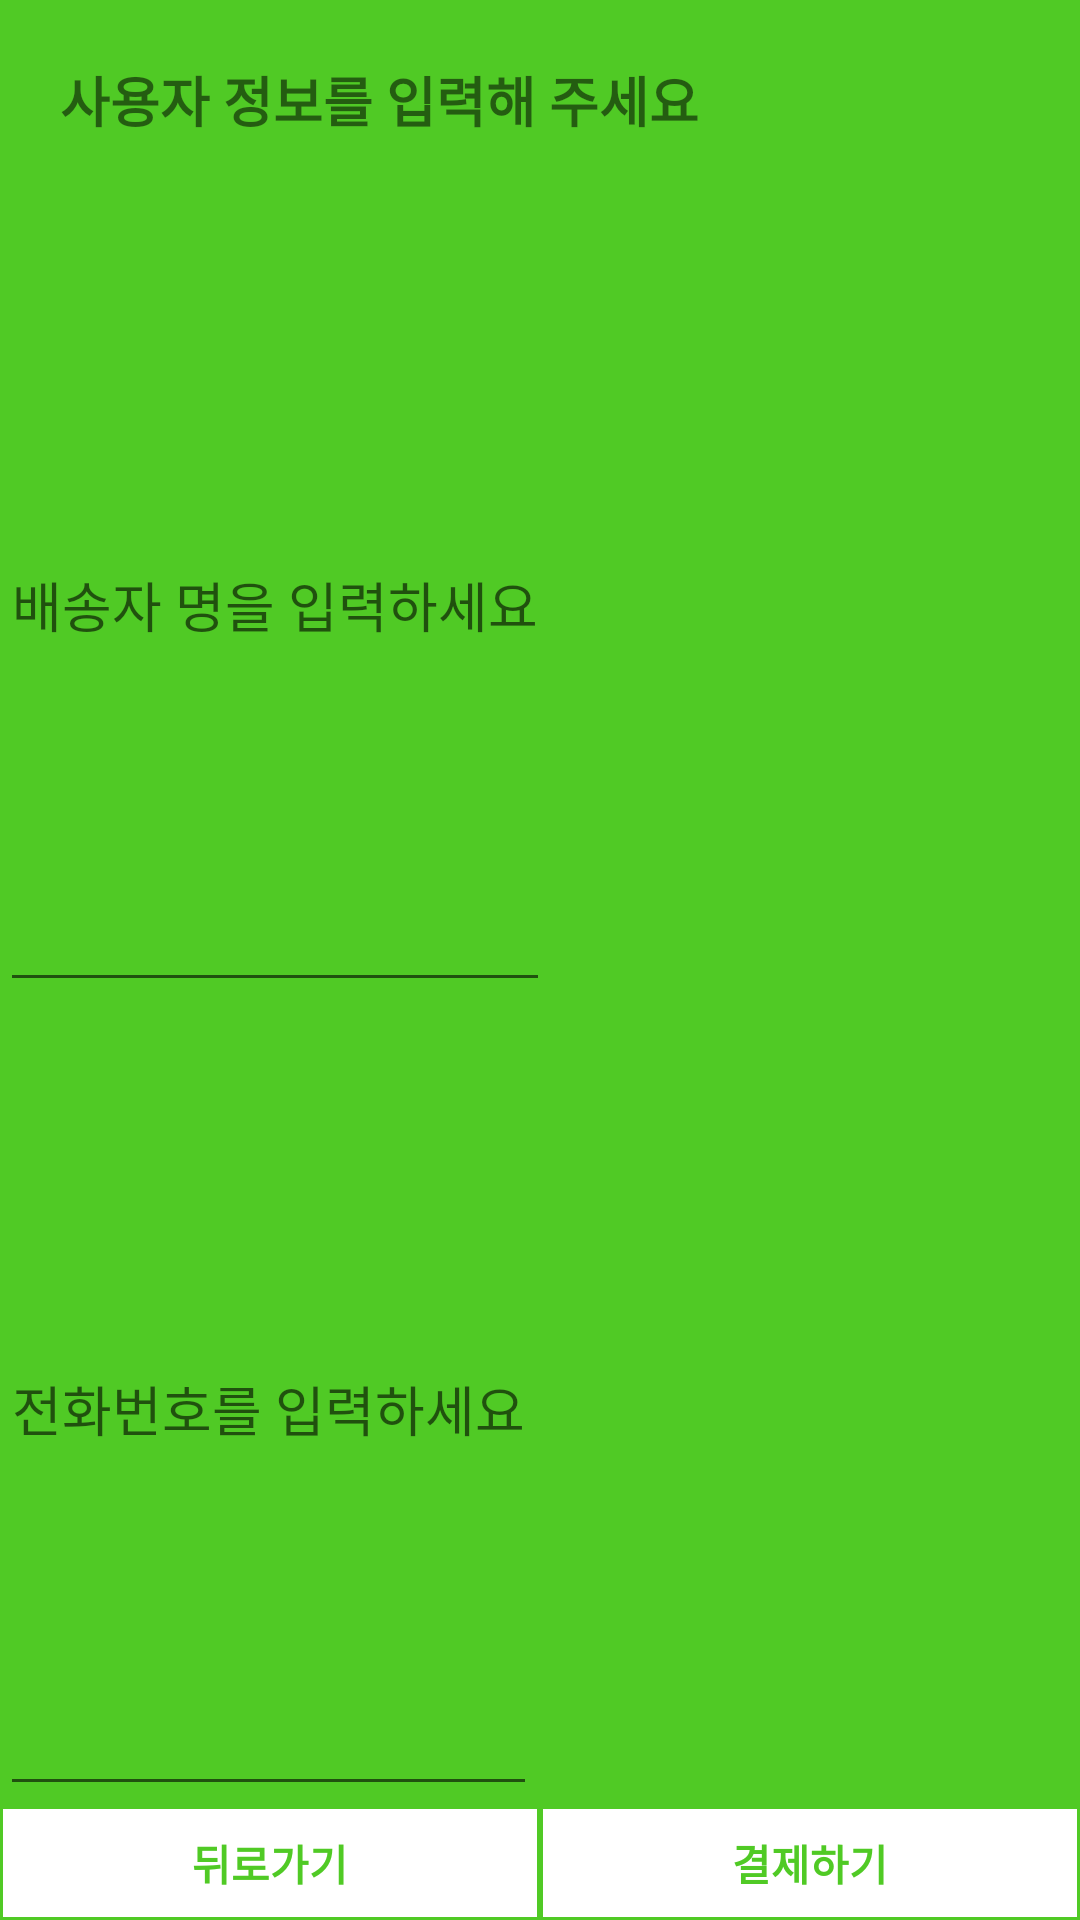

Here is an Android app screen rendered from its layout file. Give the layout XML and the strings, colors and styles it references.
<!-- AndroidManifest.xml: application theme Theme.Capston_Design -->
<!-- res/layout/custom_dialog.xml -->
<?xml version="1.0" encoding="utf-8"?>
<LinearLayout xmlns:android="http://schemas.android.com/apk/res/android"
    android:layout_width="wrap_content"
    android:layout_height="wrap_content"
    android:layout_gravity="center"
    android:orientation="vertical"
    android:background="#50CA25"
    >

    <TextView
        android:layout_width="wrap_content"
        android:layout_height="wrap_content"
        android:padding="20dp"
        android:text="사용자 정보를 입력해 주세요"
        android:textStyle="bold"
        android:textSize="18dp"
        />



    <EditText
        android:id="@+id/user_name"
        android:layout_width="wrap_content"
        android:layout_height="wrap_content"
        android:layout_weight="1"
        android:textColor="@color/white"

        android:hint="배송자 명을 입력하세요" />

    <EditText
        android:id="@+id/user_phone"
        android:layout_width="wrap_content"
        android:layout_height="wrap_content"
        android:layout_weight="1"
        android:textColor="@color/white"
        android:inputType="numberDecimal"
        android:hint="전화번호를 입력하세요" />


    <LinearLayout
        android:layout_width="match_parent"
        android:layout_height="wrap_content">

        <Button
            android:id="@+id/noBtn"
            android:layout_width="0dp"
            android:layout_height="38dp"
            android:layout_weight="1"
            android:text="뒤로가기"
            android:background="@drawable/button"
            android:textStyle="bold"
            android:textColor="#50CA25"
            />

        <Button
            android:id="@+id/yesBtn"
            android:layout_width="0dp"
            android:layout_height="38dp"
            android:layout_weight="1"
            android:text="결제하기"
            android:background="@drawable/button"
            android:textStyle="bold"
            android:textColor="#50CA25"
            />
    </LinearLayout>

</LinearLayout>
<!-- resources referenced by this layout -->
<resources>
  <!-- drawable button (drawable) -->
  <?xml version="1.0" encoding="utf-8"?>
  <shape xmlns:android="http://schemas.android.com/apk/res/android">
  
      <size android:width="150dp"
          android:height="65dp" />
  
      <solid android:color="#FFFFFF" />
  
      <stroke android:color="#50CA25"
          android:width="1dp"/>
  
      <corners android:radius="0dp" />
  
  </shape>
  
  
  
  
  
  
  
  
  
  
  
  <style name="Theme.Capston_Design" parent="Theme.MaterialComponents.DayNight.DarkActionBar">
          
          <item name="colorPrimary">@color/purple_500</item>
          <item name="colorPrimaryVariant">@color/purple_700</item>
          <item name="colorOnPrimary">@color/white</item>
          
          <item name="colorSecondary">@color/teal_200</item>
          <item name="colorSecondaryVariant">@color/teal_700</item>
          <item name="colorOnSecondary">@color/black</item>
          
          <item name="android:statusBarColor" tools:targetApi="l">?attr/colorPrimaryVariant</item>
          
      </style>
  <!-- not gathered from this repository: default colours our renderer supplied (Android Studio template values) -->
  <color name="purple_500">#FF6200EE</color>
  <color name="purple_700">#FF3700B3</color>
  <color name="teal_200">#FF03DAC5</color>
  <color name="teal_700">#FF018786</color>
  <color name="black">#FF000000</color>
  <color name="white">#FFFFFFFF</color>
</resources>
